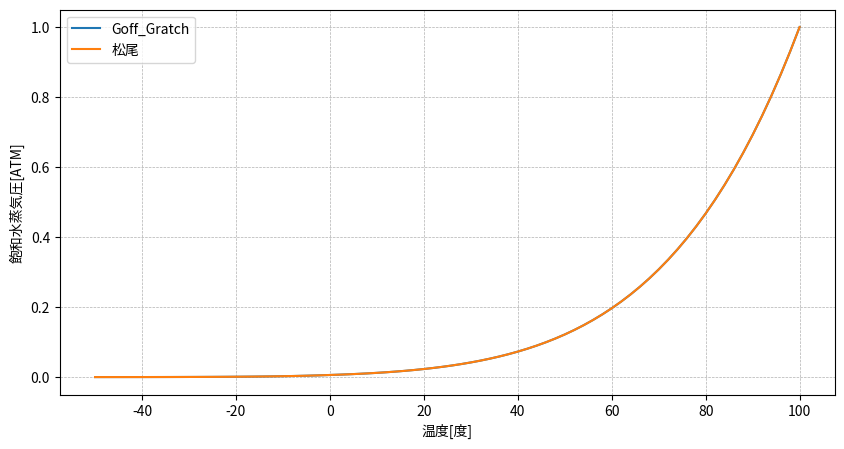

Write the Python code that produced this figure.
import math
import numpy as np
import matplotlib as mpl
import matplotlib.pyplot as plt
mpl.rcParams['font.family'] = 'Noto Sans CJK JP'
plt.rcParams['grid.linestyle']='--'
plt.rcParams['grid.linewidth'] = 0.5

def calc_PS_Goff_Gratch(temperature:float) -> float:

    if temperature < 0:

        Z = 273.16 / (273.16 + temperature)
        Y = Z - 1.0
        PS = 10 ** ( -Y*9.09718 - math.log10(Z)*3.56654 + Y/Z*0.876793 - 2.219877 )

    elif temperature >= 0:

        Z = 373.16 / (273.16 + temperature)
        Y = Z - 1.0
        PS = 10 ** ( -Y*7.90298 + math.log10(Z)*5.02808 - (10**(Y/Z*11.344)-1.0)*1.3816*10**(-7) + (10**(-Y*3.49149)-1)*8.1328*10**(-3) )

    return PS


def calc_PS_Matuo(temperature:float) -> float:

    A0 = -5.111336
    A1 = 7.265429 * 10**(-2)
    A2 = -2.986334 * 10**(-4)
    A3 = 1.113417 * 10**(-6)
    A4 = -3.429809 * 10**(-9)
    A5 = 6.181450 * 10**(-12)

    B0 = -5.111472
    B1 = 8.233478 * 10**(-2)
    B2 = -3.069412 * 10**(-4)
    B3 = 9.639090 * 10**(-7)
    B4 = -6.426140 * 10**(-9)

    if temperature < 0:
        PS = math.exp(B0+temperature*(B1+temperature*(B2+temperature*(B3+B4*temperature))))

    else:
        PS = math.exp(A0+temperature*(A1+temperature*(A2+temperature*(A3+temperature*(A4+A5*temperature)))))

    return PS


def PS(temperature:float) -> float:

    PS = calc_PS_Goff_Gratch(temperature)
    # PS = calc_PS_Matuo(temperature)

    return PS


if __name__ == '__main__':

    temperature_set = np.arange(-50, 101, 2)

    PS_Goff_Gratch = np.zeros(len(temperature_set))
    PS_Matsuo      = np.zeros(len(temperature_set))

    for i in range(0, len(temperature_set)):
        PS_Goff_Gratch[i] = calc_PS_Goff_Gratch(temperature_set[i])
        PS_Matsuo[i]      = calc_PS_Matuo(temperature_set[i])


    plt.figure(figsize=(10,5))
    plt.plot(temperature_set,PS_Goff_Gratch, label = "Goff_Gratch")
    plt.plot(temperature_set,PS_Matsuo, label = "松尾")
    plt.xlabel("温度[度]")
    plt.ylabel("飽和水蒸気圧[ATM]")
    plt.legend()
    plt.grid()

    plt.show()